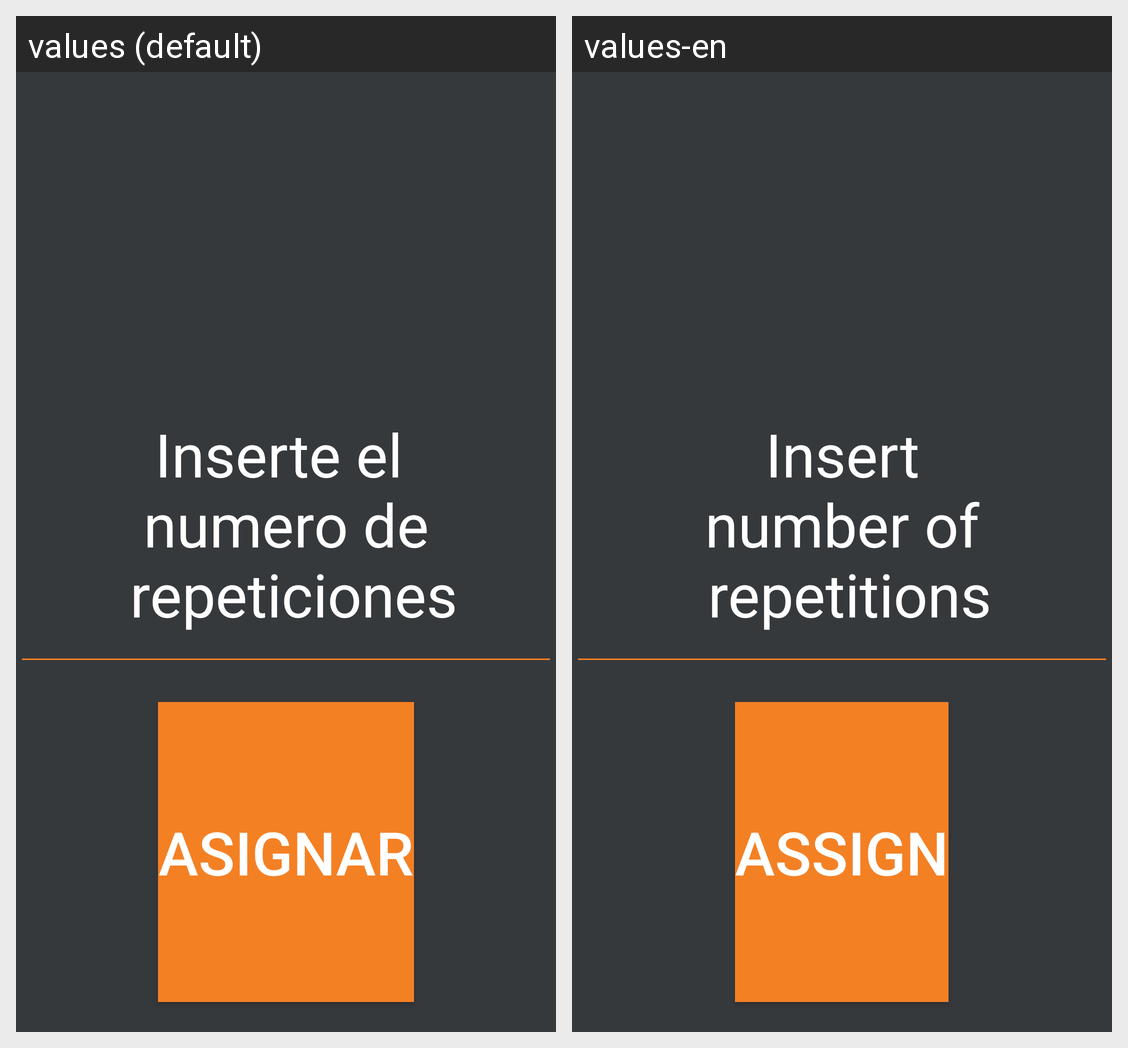

Strings drawn on this Android screen and how each of the app's shown locales translates them:
Android screen res/layout/activity_introducir_datos_temporizador.xml rendered under 2 locales, left to right: values (default), values-en. Device: Nexus 5 (rendered at 1080×1920; each locale shown at half size, 540×960, under a caption strip naming it); theme AppTheme.
Strings drawn on this screen, with the default value and each locale's value (text and hints the layout hard-codes, and strings that could not be matched under every locale, appear in the picture but are not listed):

repeticiones
  values: Inserte el 
      numero de
       repeticiones
  values-en: Insert
      number of
       repetitions

Asignar
  values: Asignar
  values-en: Assign
